Run: headless pygame with SDL's dummy video driver; simulated clock (each Clock.tick advances the game by its frame time, no real sleeping); random seed 0; keys injected as events and as key.get_pressed() state; no mouse input.
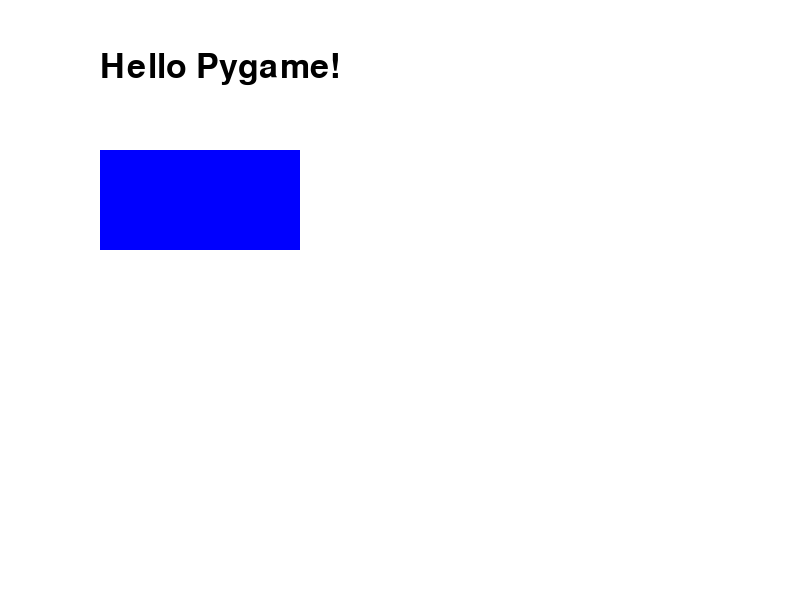
Frame 1 of 4 · flips 1–60 · no input
Frame 2 of 4 · flips 61–180 · tapped SPACE, RETURN · held RIGHT (→), D · screen unchanged from frame 1, image omitted
Frame 3 of 4 · flips 181–300 · held DOWN (↓), S · screen unchanged from frame 2, image omitted
Frame 4 of 4 · flips 301–420 · held LEFT (←), A, UP (↑), W · screen unchanged from frame 3, image omitted

The pygame program that drew these frames:

import pygame
import sys

pygame.init()

SCREEN_WIDTH = 800
SCREEN_HEIGHT = 600
screen = pygame.display.set_mode((SCREEN_WIDTH, SCREEN_HEIGHT))

pygame.display.set_caption("My Game Screen")

WHITE = (255, 255, 255)
BLUE = (0, 0, 255)
BLACK = (0, 0, 0)

font = pygame.font.SysFont(None, 50)
text_surface = font.render("Hello Pygame!", True, BLACK)

running = True
while running:
    for event in pygame.event.get():
        if event.type == pygame.QUIT:
            running = False

    screen.fill(WHITE)

    pygame.draw.rect(screen, BLUE, (100, 150, 200, 100))

    screen.blit(text_surface, (100, 50))

    pygame.display.flip()

pygame.quit()
sys.exit()
